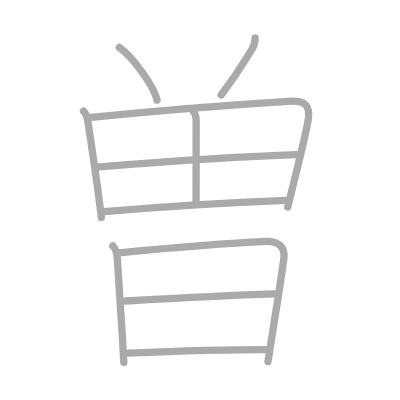
t = 0.00 s
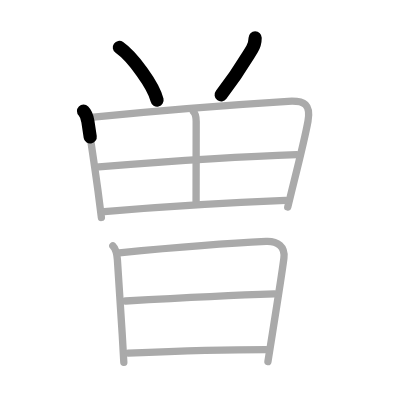
t = 2.25 s
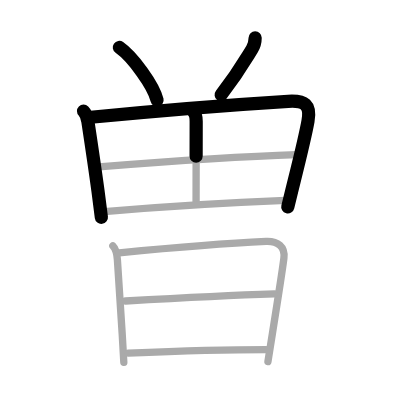
t = 4.50 s
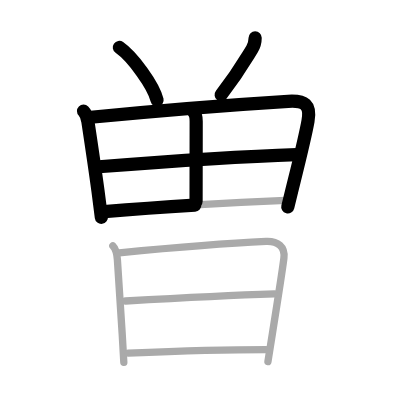
t = 6.50 s
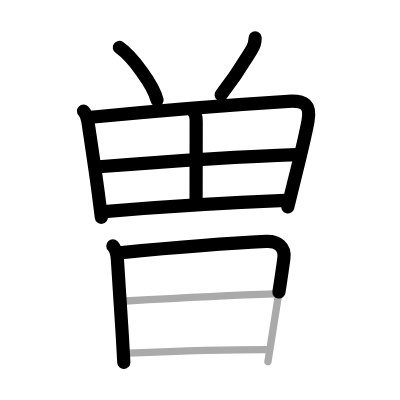
t = 8.75 s
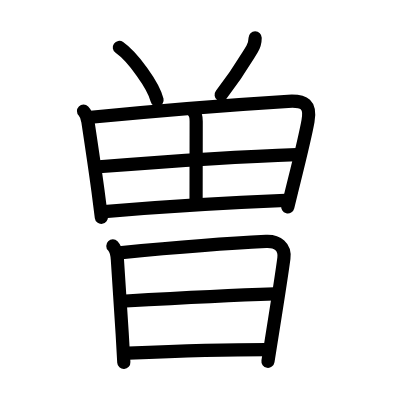
t = 11.00 s

The animated SVG that drew these frames (rendered in a browser with its animation timeline set to each time). Animation: 11 SMIL elements (animate=11); one cycle of 11.00 s.

<?xml version="1.0" standalone="no"?>
<!DOCTYPE svg PUBLIC "-//W3C//DTD SVG 1.1//EN"   "http://www.w3.org/Graphics/SVG/1.1/DTD/svg11.dtd">
<svg width="400px" height="400px"  version="1.1" xmlns="http://www.w3.org/2000/svg">
  <defs>
    <marker id="Triangle" viewBox="0 0 10 10" refX="0" refY="5" markerUnits="strokeWidth" markerWidth="3" style="stroke-opacity:0%;fill:#aaaaaa;" markerHeight="2" orient="auto">
      <path d="M 0 0 L 10 5 L 0 10 z" />
    </marker>
    
    <marker id="Arrow" viewBox="0 0 10 10" refX="5" refY="5" markerUnits="strokeWidth" markerWidth="1.8" style="stroke-opacity:0%;fill:#770000;" markerHeight="2" orient="auto">
      <path d="M 0 4 L 6 4 L 4 1 L 10 5 L 4 9 L 6 6 L 0 6 z" />
        <circle cx="5" cy="5" r="5" />
      </marker>
    
    <marker id="TriangleRed" viewBox="0 0 10 10" refX="0" refY="5" markerUnits="strokeWidth" markerWidth="3" style="stroke-opacity:0%;fill:#CC0000;" markerHeight="2" orient="auto">
      <path d="M 0 0 L 10 5 L 0 10 z" />
    </marker>
    
    <marker id="ArrowRed" viewBox="0 0 10 10" refX="5" refY="5" markerUnits="strokeWidth" markerWidth="1.8" style="stroke-opacity:0%;fill:#CC0000;" markerHeight="2" orient="auto">
      <path d="M 0 4 L 6 4 L 4 1 L 10 5 L 4 9 L 6 6 L 0 6 z" />
        <circle cx="5" cy="5" r="5" />
      </marker>
    
  </defs>
  
  <path style="fill:#ffffff; fill-opacity:100%; fill-rule:evenodd; stroke-width:0;" d="M 0 0 L 400px 0 L 400px 400px L 0 400px L 0 0" />

  <g transform="scale(3.6697247706422 3.6697247706422)">
<path style="fill:none; fill-opacity:0%; fill-rule:evenodd; stroke:#aaaaaa; stroke-opacity:100%; stroke-width: 1.5pt; stroke-linejoin:round; stroke-linecap:round;" d="M32.52 12.92c3.63 2.53 9.37 10.42 10.28 14.36"></path>
<path style="fill:none; fill-opacity:0%; fill-rule:evenodd; stroke:#aaaaaa; stroke-opacity:100%; stroke-width: 1.5pt; stroke-linejoin:round; stroke-linecap:round;" d="M69.53 10.31c0 1.19-0.3 2.19-0.85 3.08c-2.68 4.36-3.99 6.71-8.43 12.48"></path>
<path style="fill:none; fill-opacity:0%; fill-rule:evenodd; stroke:#aaaaaa; stroke-opacity:100%; stroke-width: 1.5pt; stroke-linejoin:round; stroke-linecap:round;" d="M22.76 30.27c0.8 0.8 1.02 1.74 1.19 2.83c0.85 5.63 1.87 12.39 2.75 18.9c0.33 2.48 0.65 4.93 0.93 7.26"></path>
<path style="fill:none; fill-opacity:0%; fill-rule:evenodd; stroke:#aaaaaa; stroke-opacity:100%; stroke-width: 1.5pt; stroke-linejoin:round; stroke-linecap:round;" d="M24.76 31.96c16.45-1.62 39.93-3.5 53.75-4.35c4.57-0.28 6.22 0.91 5.42 5.4c-0.73 4.06-2.22 10.09-3.78 16.37c-0.58 2.34-1.17 4.72-1.74 7.04"></path>
<path style="fill:none; fill-opacity:0%; fill-rule:evenodd; stroke:#aaaaaa; stroke-opacity:100%; stroke-width: 1.5pt; stroke-linejoin:round; stroke-linecap:round;" d="M52.71 30.43c0.68 0.68 0.75 1.54 0.75 2.69c-0.01 5.8-0.03 13.53-0.03 21.79"></path>
<path style="fill:none; fill-opacity:0%; fill-rule:evenodd; stroke:#aaaaaa; stroke-opacity:100%; stroke-width: 1.5pt; stroke-linejoin:round; stroke-linecap:round;" d="M26.94 45.45c16.69-1.32 37.94-2.82 53.89-3.33"></path>
<path style="fill:none; fill-opacity:0%; fill-rule:evenodd; stroke:#aaaaaa; stroke-opacity:100%; stroke-width: 1.5pt; stroke-linejoin:round; stroke-linecap:round;" d="M28.41 57.66c13.84-1.16 32.71-2.41 49.38-3.05"></path>
<path style="fill:none; fill-opacity:0%; fill-rule:evenodd; stroke:#aaaaaa; stroke-opacity:100%; stroke-width: 1.5pt; stroke-linejoin:round; stroke-linecap:round;" d="M30.75 67.02c0.93 0.93 1.13 2.23 1.24 3.75c0.54 7.41 0.94 13.95 1.31 20.23c0.15 2.61 0.3 5.18 0.44 7.75"></path>
<path style="fill:none; fill-opacity:0%; fill-rule:evenodd; stroke:#aaaaaa; stroke-opacity:100%; stroke-width: 1.5pt; stroke-linejoin:round; stroke-linecap:round;" d="M32.48 68.89c7.71-0.74 25.79-2.43 40.02-3.1c3.15-0.15 5.26 1.47 4.86 4.59c-0.52 4.04-1.8 12.15-3.09 20.24c-0.43 2.69-0.86 5.38-1.26 7.91"></path>
<path style="fill:none; fill-opacity:0%; fill-rule:evenodd; stroke:#aaaaaa; stroke-opacity:100%; stroke-width: 1.5pt; stroke-linejoin:round; stroke-linecap:round;" d="M34.22 82.02C48 81.25 62.38 80.5 74.78 80.09"></path>
<path style="fill:none; fill-opacity:0%; fill-rule:evenodd; stroke:#aaaaaa; stroke-opacity:100%; stroke-width: 1.5pt; stroke-linejoin:round; stroke-linecap:round;" d="M34.98 96.21c11.27-0.46 26.67-0.94 37.56-0.94"></path>

<path style="fill:none; fill-opacity:0%; fill-rule:evenodd; stroke:#000000; stroke-opacity:100%; stroke-width: 2.7pt; stroke-linejoin:round; stroke-linecap:round;" d="M32.52 12.92c3.63 2.53 9.37 10.42 10.28 14.36" pathLength="100" stroke-dashoffset="100" stroke-dasharray="100 105"><animate id="dashAnim1" attributeName="stroke-dashoffset" from="100" to="0" dur="1s" calcMode="linear" fill="freeze"/></path>
<path style="fill:none; fill-opacity:0%; fill-rule:evenodd; stroke:#000000; stroke-opacity:100%; stroke-width: 2.7pt; stroke-linejoin:round; stroke-linecap:round;" d="M69.53 10.31c0 1.19-0.3 2.19-0.85 3.08c-2.68 4.36-3.99 6.71-8.43 12.48" pathLength="100" stroke-dashoffset="100" stroke-dasharray="100 105"><animate id="dashAnim2" attributeName="stroke-dashoffset" from="100" to="0" dur="1s" calcMode="linear" begin="dashAnim1.end" fill="freeze"/></path>
<path style="fill:none; fill-opacity:0%; fill-rule:evenodd; stroke:#000000; stroke-opacity:100%; stroke-width: 2.7pt; stroke-linejoin:round; stroke-linecap:round;" d="M22.76 30.27c0.8 0.8 1.02 1.74 1.19 2.83c0.85 5.63 1.87 12.39 2.75 18.9c0.33 2.48 0.65 4.93 0.93 7.26" pathLength="100" stroke-dashoffset="100" stroke-dasharray="100 105"><animate id="dashAnim3" attributeName="stroke-dashoffset" from="100" to="0" dur="1s" calcMode="linear" begin="dashAnim2.end" fill="freeze"/></path>
<path style="fill:none; fill-opacity:0%; fill-rule:evenodd; stroke:#000000; stroke-opacity:100%; stroke-width: 2.7pt; stroke-linejoin:round; stroke-linecap:round;" d="M24.76 31.96c16.45-1.62 39.93-3.5 53.75-4.35c4.57-0.28 6.22 0.91 5.42 5.4c-0.73 4.06-2.22 10.09-3.78 16.37c-0.58 2.34-1.17 4.72-1.74 7.04" pathLength="100" stroke-dashoffset="100" stroke-dasharray="100 105"><animate id="dashAnim4" attributeName="stroke-dashoffset" from="100" to="0" dur="1s" calcMode="linear" begin="dashAnim3.end" fill="freeze"/></path>
<path style="fill:none; fill-opacity:0%; fill-rule:evenodd; stroke:#000000; stroke-opacity:100%; stroke-width: 2.7pt; stroke-linejoin:round; stroke-linecap:round;" d="M52.71 30.43c0.68 0.68 0.75 1.54 0.75 2.69c-0.01 5.8-0.03 13.53-0.03 21.79" pathLength="100" stroke-dashoffset="100" stroke-dasharray="100 105"><animate id="dashAnim5" attributeName="stroke-dashoffset" from="100" to="0" dur="1s" calcMode="linear" begin="dashAnim4.end" fill="freeze"/></path>
<path style="fill:none; fill-opacity:0%; fill-rule:evenodd; stroke:#000000; stroke-opacity:100%; stroke-width: 2.7pt; stroke-linejoin:round; stroke-linecap:round;" d="M26.94 45.45c16.69-1.32 37.94-2.82 53.89-3.33" pathLength="100" stroke-dashoffset="100" stroke-dasharray="100 105"><animate id="dashAnim6" attributeName="stroke-dashoffset" from="100" to="0" dur="1s" calcMode="linear" begin="dashAnim5.end" fill="freeze"/></path>
<path style="fill:none; fill-opacity:0%; fill-rule:evenodd; stroke:#000000; stroke-opacity:100%; stroke-width: 2.7pt; stroke-linejoin:round; stroke-linecap:round;" d="M28.41 57.66c13.84-1.16 32.71-2.41 49.38-3.05" pathLength="100" stroke-dashoffset="100" stroke-dasharray="100 105"><animate id="dashAnim7" attributeName="stroke-dashoffset" from="100" to="0" dur="1s" calcMode="linear" begin="dashAnim6.end" fill="freeze"/></path>
<path style="fill:none; fill-opacity:0%; fill-rule:evenodd; stroke:#000000; stroke-opacity:100%; stroke-width: 2.7pt; stroke-linejoin:round; stroke-linecap:round;" d="M30.75 67.02c0.93 0.93 1.13 2.23 1.24 3.75c0.54 7.41 0.94 13.95 1.31 20.23c0.15 2.61 0.3 5.18 0.44 7.75" pathLength="100" stroke-dashoffset="100" stroke-dasharray="100 105"><animate id="dashAnim8" attributeName="stroke-dashoffset" from="100" to="0" dur="1s" calcMode="linear" begin="dashAnim7.end" fill="freeze"/></path>
<path style="fill:none; fill-opacity:0%; fill-rule:evenodd; stroke:#000000; stroke-opacity:100%; stroke-width: 2.7pt; stroke-linejoin:round; stroke-linecap:round;" d="M32.48 68.89c7.71-0.74 25.79-2.43 40.02-3.1c3.15-0.15 5.26 1.47 4.86 4.59c-0.52 4.04-1.8 12.15-3.09 20.24c-0.43 2.69-0.86 5.38-1.26 7.91" pathLength="100" stroke-dashoffset="100" stroke-dasharray="100 105"><animate id="dashAnim9" attributeName="stroke-dashoffset" from="100" to="0" dur="1s" calcMode="linear" begin="dashAnim8.end" fill="freeze"/></path>
<path style="fill:none; fill-opacity:0%; fill-rule:evenodd; stroke:#000000; stroke-opacity:100%; stroke-width: 2.7pt; stroke-linejoin:round; stroke-linecap:round;" d="M34.22 82.02C48 81.25 62.38 80.5 74.78 80.09" pathLength="100" stroke-dashoffset="100" stroke-dasharray="100 105"><animate id="dashAnim10" attributeName="stroke-dashoffset" from="100" to="0" dur="1s" calcMode="linear" begin="dashAnim9.end" fill="freeze"/></path>
<path style="fill:none; fill-opacity:0%; fill-rule:evenodd; stroke:#000000; stroke-opacity:100%; stroke-width: 2.7pt; stroke-linejoin:round; stroke-linecap:round;" d="M34.98 96.21c11.27-0.46 26.67-0.94 37.56-0.94" pathLength="100" stroke-dashoffset="100" stroke-dasharray="100 105"><animate id="dashAnim11" attributeName="stroke-dashoffset" from="100" to="0" dur="1s" calcMode="linear" begin="dashAnim10.end" fill="freeze"/></path>

</g>

</svg>  
          
